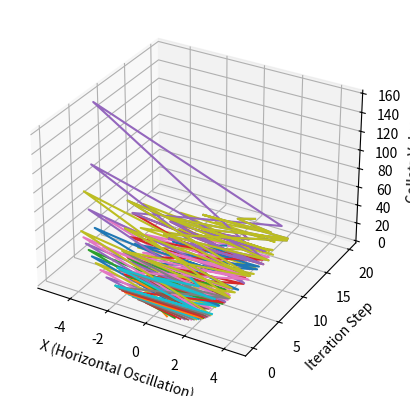

Generate this figure with matplotlib:
import numpy as np
import matplotlib.pyplot as plt
from mpl_toolkits.mplot3d import Axes3D

def collatz(n):
    sequence = []
    while n != 1:
        sequence.append(n)
        n = n // 2 if n % 2 == 0 else 3 * n + 1
    sequence.append(1)
    return sequence

# Generate Collatz sequences for n=1 to 20
sequences = [collatz(i) for i in range(1, 21)]

# Create 3D plot
fig = plt.figure()
ax = fig.add_subplot(111, projection='3d')

for i, seq in enumerate(sequences):
    x = [(-1)**k * np.log(n) for k, n in enumerate(seq)]  # Oscillation
    y = np.arange(len(seq))                                # Steps (time)
    z = seq                                                # Collatz values (energy)
    ax.plot(x, y, z, label=f'Collatz {i+1}')

ax.set_xlabel('X (Horizontal Oscillation)')
ax.set_ylabel('Iteration Step')
ax.set_zlabel('Collatz Value')
plt.show()